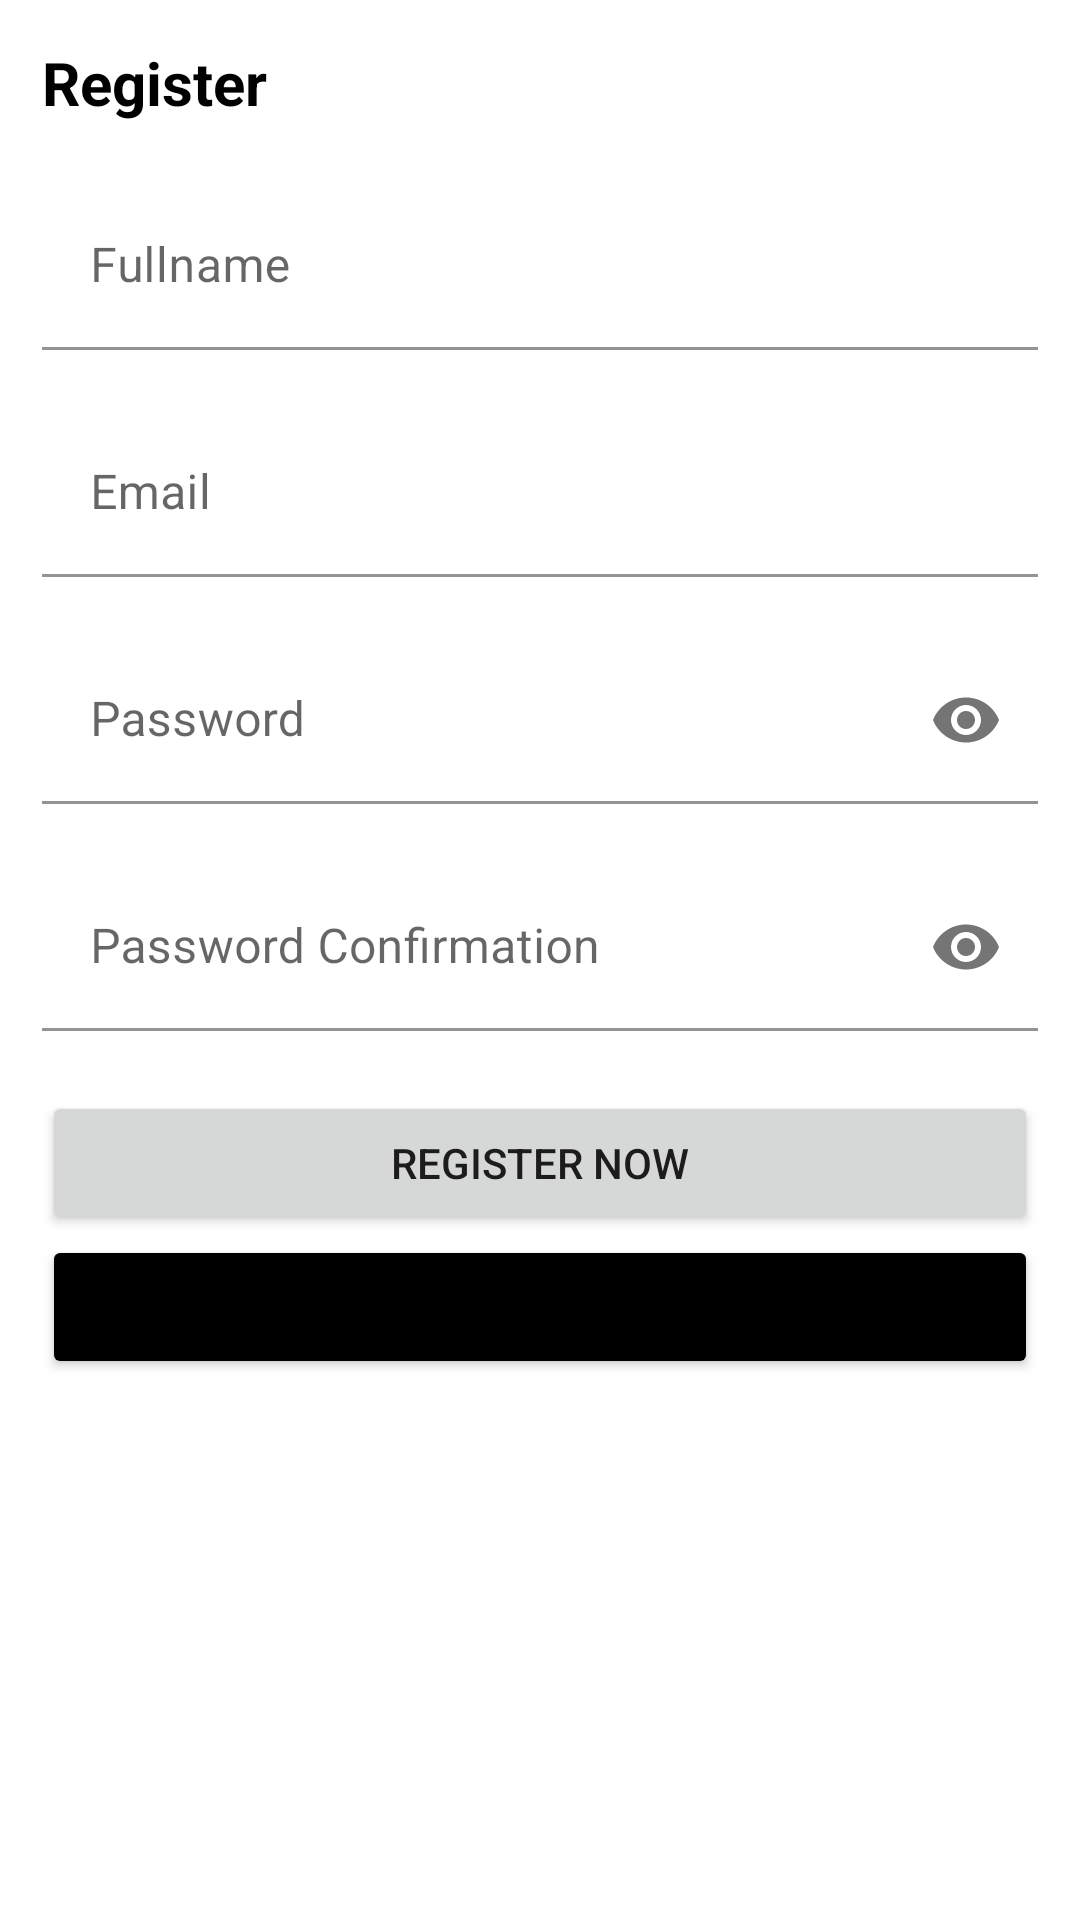

Produce the Android XML layout that renders to this screen, including the resource entries it uses.
<!-- AndroidManifest.xml: application theme Theme.ExamReport -->
<!-- res/layout/activity_register.xml -->
<?xml version="1.0" encoding="utf-8"?>
<ScrollView
    xmlns:android="http://schemas.android.com/apk/res/android"
    xmlns:app="http://schemas.android.com/apk/res-auto"
    xmlns:tools="http://schemas.android.com/tools"
    android:layout_width="match_parent"
    android:layout_height="match_parent"
    tools:context=".RegisterActivity">

    <LinearLayout
        android:layout_width="match_parent"
        android:layout_height="wrap_content"
        android:orientation="vertical"
        android:padding="14dp">

        <TextView
            android:layout_width="match_parent"
            android:layout_height="wrap_content"
            android:text="Register"
            android:textColor="@color/black"
            android:textSize="20dp"
            android:textStyle="bold"/>
        <com.google.android.material.textfield.TextInputLayout
            android:layout_width="match_parent"
            android:layout_height="wrap_content"
            android:layout_marginTop="20dp"
            app:boxBackgroundColor="@color/white">
            <EditText
                android:id="@+id/name"
                android:layout_width="match_parent"
                android:layout_height="wrap_content"
                android:hint="Fullname"
                android:inputType="textPersonName"/>
        </com.google.android.material.textfield.TextInputLayout>
        <com.google.android.material.textfield.TextInputLayout
            android:layout_width="match_parent"
            android:layout_height="wrap_content"
            android:layout_marginTop="20dp"
            app:boxBackgroundColor="@color/white">
            <EditText
                android:id="@+id/email"
                android:layout_width="match_parent"
                android:layout_height="wrap_content"
                android:hint="Email"
                android:inputType="textEmailAddress"/>
        </com.google.android.material.textfield.TextInputLayout>
        <com.google.android.material.textfield.TextInputLayout
            android:layout_width="match_parent"
            android:layout_height="wrap_content"
            android:layout_marginTop="20dp"
            app:boxBackgroundColor="@color/white"
            app:passwordToggleEnabled="true">
            <EditText
                android:id="@+id/password"
                android:layout_width="match_parent"
                android:layout_height="wrap_content"
                android:hint="Password"
                android:inputType="textPassword"/>
        </com.google.android.material.textfield.TextInputLayout>
        <com.google.android.material.textfield.TextInputLayout
            android:layout_width="match_parent"
            android:layout_height="wrap_content"
            android:layout_marginTop="20dp"
            app:boxBackgroundColor="@color/white"
            app:passwordToggleEnabled="true">
            <EditText
                android:id="@+id/password_conf"
                android:layout_width="match_parent"
                android:layout_height="wrap_content"
                android:hint="Password Confirmation"
                android:inputType="textPassword"/>
        </com.google.android.material.textfield.TextInputLayout>
        <Button
            android:id="@+id/register"
            android:layout_width="match_parent"
            android:layout_height="wrap_content"
            android:text="Register Now"
            android:layout_marginTop="20dp"/>
        <Button
            android:id="@+id/btn_login_b"
            android:layout_width="match_parent"
            android:layout_height="wrap_content"
            android:text="Login"
            android:backgroundTint="@color/black"/>
    </LinearLayout>
</ScrollView>
<!-- resources referenced by this layout -->
<resources>
  <style name="Theme.ExamReport" parent="Theme.MaterialComponents.DayNight.DarkActionBar">
          
          <item name="colorPrimary">@color/purple_500</item>
          <item name="colorPrimaryVariant">@color/purple_700</item>
          <item name="colorOnPrimary">@color/white</item>
          
          <item name="colorSecondary">@color/teal_200</item>
          <item name="colorSecondaryVariant">@color/teal_700</item>
          <item name="colorOnSecondary">@color/black</item>
          
          <item name="android:statusBarColor">?attr/colorPrimaryVariant</item>
          
      </style>
  <!-- not gathered from this repository: default colours our renderer supplied (Android Studio template values) -->
  <color name="purple_500">#FF6200EE</color>
  <color name="purple_700">#FF3700B3</color>
  <color name="teal_200">#FF03DAC5</color>
  <color name="teal_700">#FF018786</color>
  <color name="black">#FF000000</color>
  <color name="white">#FFFFFFFF</color>
</resources>
